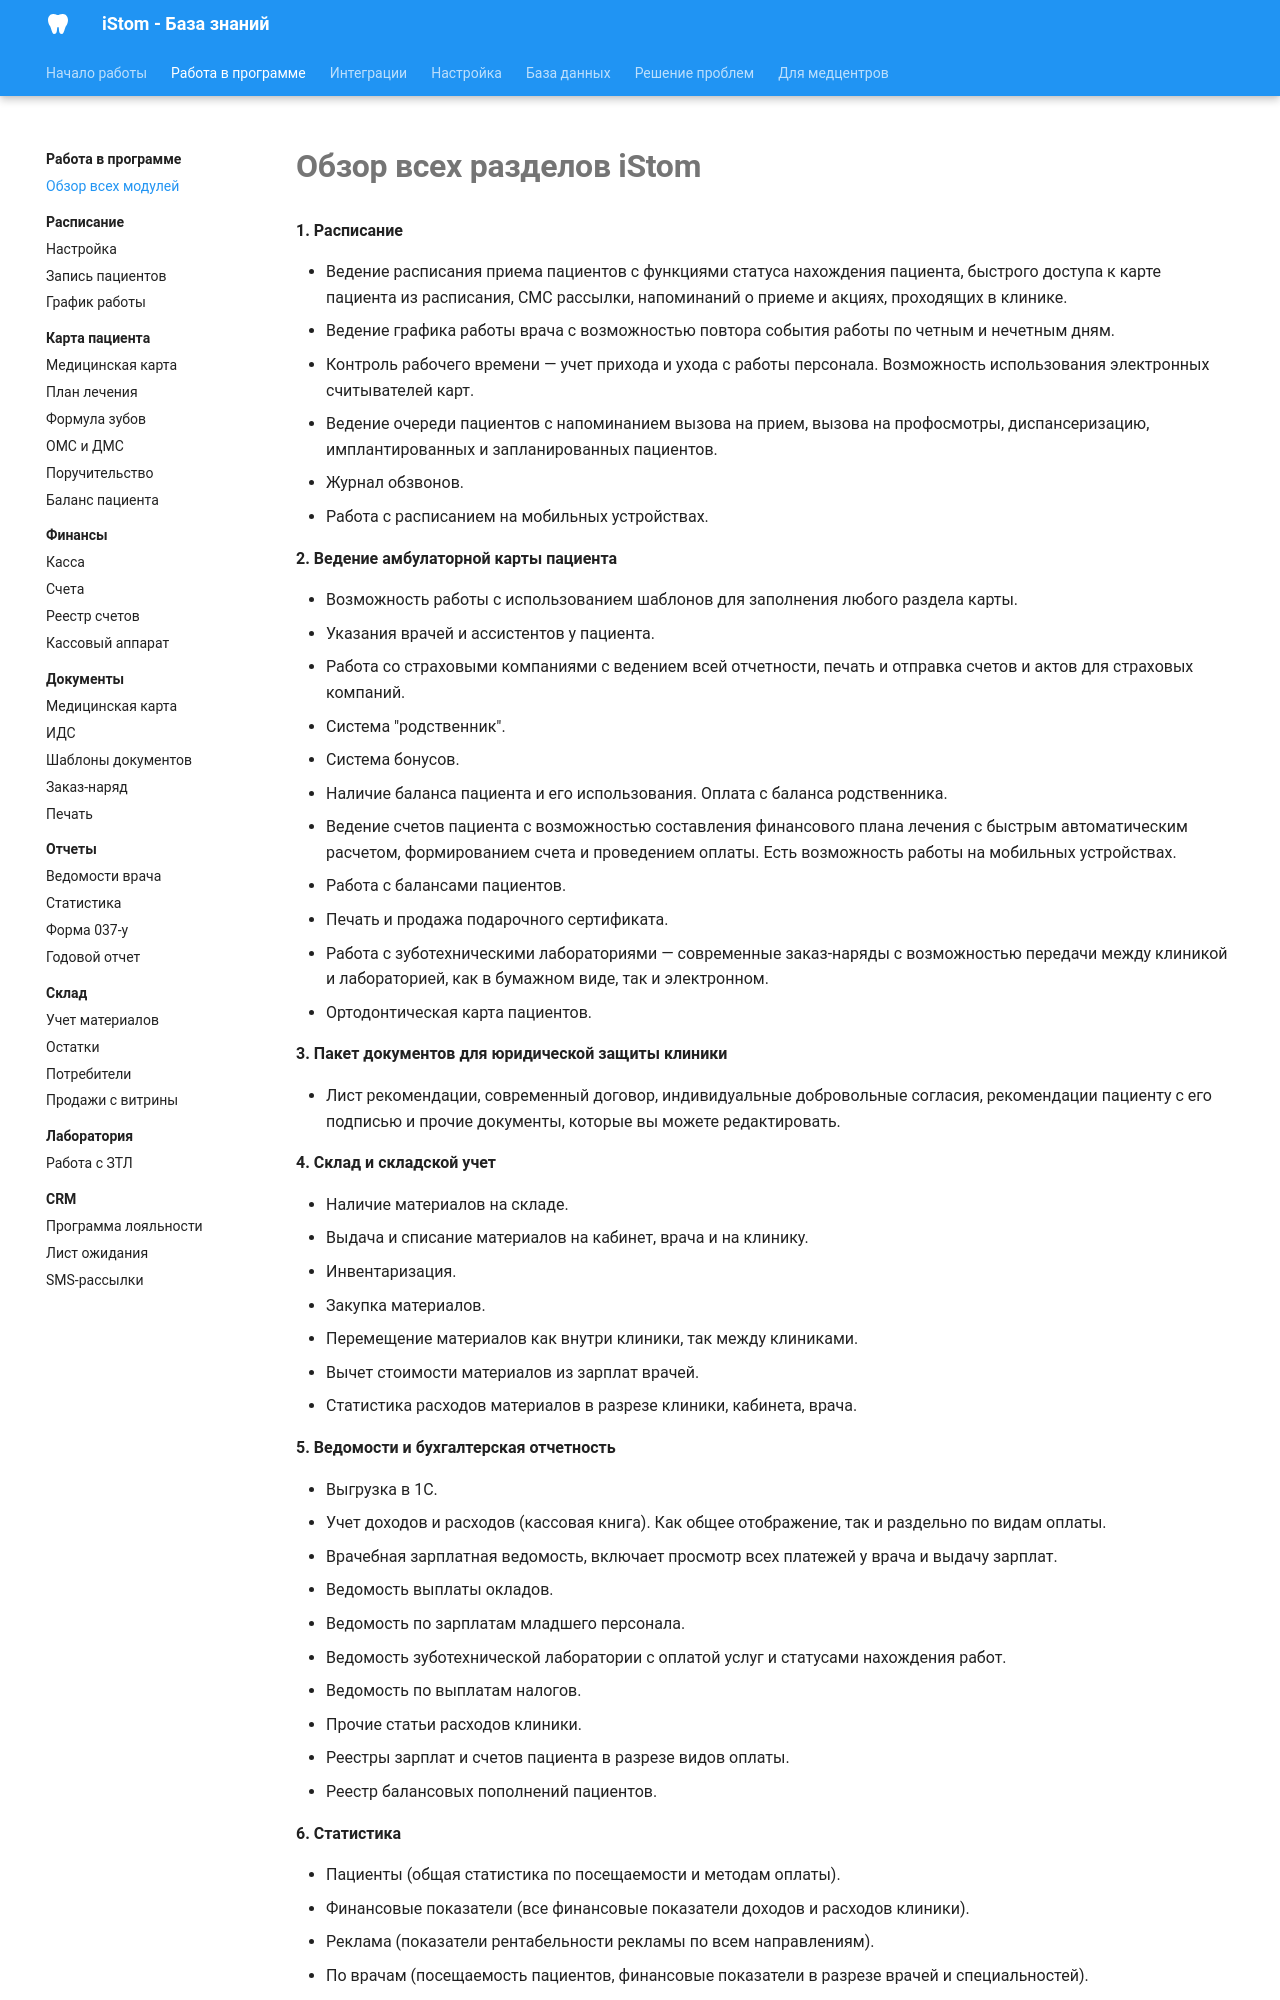

repository: boodaloo/istom-docs · page: modules/overview/index.html · generator: mkdocs

# Обзор всех разделов iStom

**1. Расписание**

- Ведение расписания приема пациентов с функциями статуса нахождения пациента, быстрого доступа к карте пациента из расписания, СМС рассылки, напоминаний о приеме и акциях, проходящих в клинике.
- Ведение графика работы врача с возможностью повтора события работы по четным и нечетным дням.
- Контроль рабочего времени — учет прихода и ухода с работы персонала. Возможность использования электронных считывателей карт.
- Ведение очереди пациентов с напоминанием вызова на прием, вызова на профосмотры, диспансеризацию, имплантированных и запланированных пациентов.
- Журнал обзвонов.
- Работа с расписанием на мобильных устройствах.

**2. Ведение амбулаторной карты пациента**

- Возможность работы с использованием шаблонов для заполнения любого раздела карты.
- Указания врачей и ассистентов у пациента.
- Работа со страховыми компаниями с ведением всей отчетности, печать и отправка счетов и актов для страховых компаний.
- Система "родственник".
- Система бонусов.
- Наличие баланса пациента и его использования. Оплата с баланса родственника.
- Ведение счетов пациента с возможностью составления финансового плана лечения с быстрым автоматическим расчетом, формированием счета и проведением оплаты. Есть возможность работы на мобильных устройствах.
- Работа с балансами пациентов.
- Печать и продажа подарочного сертификата.
- Работа с зуботехническими лабораториями — современные заказ-наряды с возможностью передачи между клиникой и лабораторией, как в бумажном виде, так и электронном.
- Ортодонтическая карта пациентов.

**3. Пакет документов для юридической защиты клиники**

- Лист рекомендации, современный договор, индивидуальные добровольные согласия, рекомендации пациенту с его подписью и прочие документы, которые вы можете редактировать.

**4. Склад и складской учет**

- Наличие материалов на складе.
- Выдача и списание материалов на кабинет, врача и на клинику.
- Инвентаризация.
- Закупка материалов.
- Перемещение материалов как внутри клиники, так между клиниками.
- Вычет стоимости материалов из зарплат врачей.
- Статистика расходов материалов в разрезе клиники, кабинета, врача.

**5. Ведомости и бухгалтерская отчетность**

- Выгрузка в 1С.
- Учет доходов и расходов (кассовая книга). Как общее отображение, так и раздельно по видам оплаты.
- Врачебная зарплатная ведомость, включает просмотр всех платежей у врача и выдачу зарплат.
- Ведомость выплаты окладов.
- Ведомость по зарплатам младшего персонала.
- Ведомость зуботехнической лаборатории с оплатой услуг и статусами нахождения работ.
- Ведомость по выплатам налогов.
- Прочие статьи расходов клиники.
- Реестры зарплат и счетов пациента в разрезе видов оплаты.
- Реестр балансовых пополнений пациентов.

**6. Статистика**
